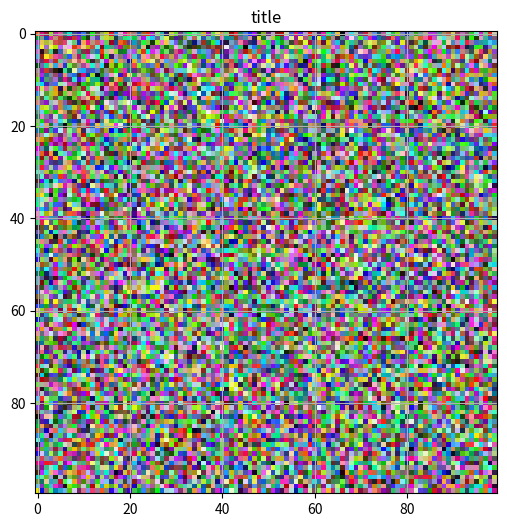

Python code for this plot:
import numpy as np
import matplotlib
import matplotlib.pyplot as plt
import matplotlib.font_manager as fm
from mpl_toolkits.mplot3d import Axes3D


class People:
    # type{10:素食, 11:肉食}
    def __init__(self):
        self.hp = 10
        self.type = 1


class World:
    # pixel_type{0:空地, 1:草地}
    def __init__(self):
        self.map = np.zeros((100, 100))


def simple_plot():
    """
    simple plot
    """
    # 生成画布
    plt.figure(figsize=(8, 6), dpi=80)

    # 打开交互模式
    plt.ion()

    # 循环
    for index in range(50):
        # 清除原有图像
        plt.cla()

        # 设定标题等
        plt.title("title")
        # 网格线
        plt.grid(True)


        data = np.random.randint(0, 255, size=(100, 100, 3))
        plt.imshow(data)

        # 暂停
        plt.pause(0.1)

    # 关闭交互模式
    plt.ioff()

    # 图形显示
    plt.show()
    return


simple_plot()


